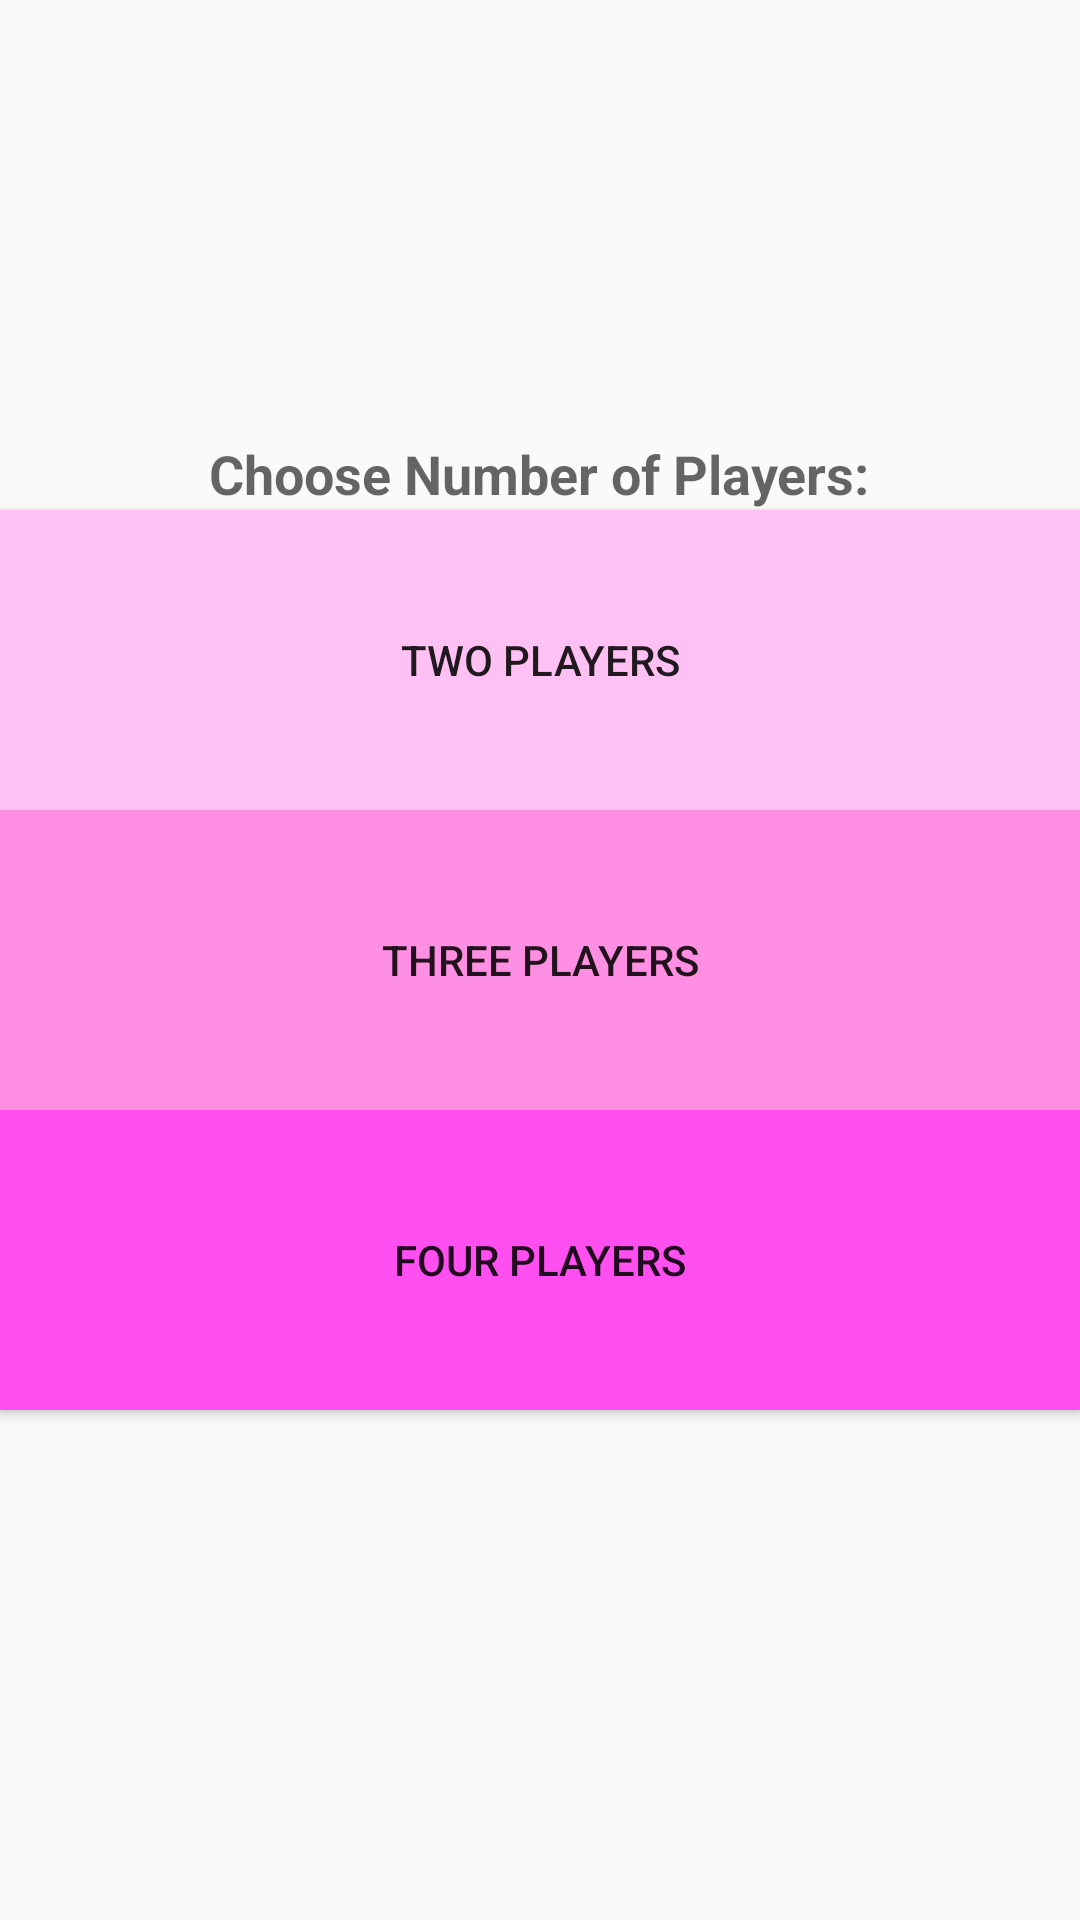

Produce the Android XML layout that renders to this screen, including the resource entries it uses.
<!-- AndroidManifest.xml: application theme AppTheme -->
<!-- res/layout/activity_gameshow_player_selection.xml -->
<RelativeLayout xmlns:android="http://schemas.android.com/apk/res/android"
    xmlns:tools="http://schemas.android.com/tools" android:layout_width="match_parent"
    android:layout_height="match_parent" android:paddingLeft="@dimen/activity_horizontal_margin"
    android:paddingRight="@dimen/activity_horizontal_margin"
    android:paddingTop="@dimen/activity_vertical_margin"
    android:paddingBottom="@dimen/activity_vertical_margin"
    tools:context="com.learning.jlovas.buzzer.GameshowPlayerSelection">

    <Button
        android:layout_width="match_parent"
        android:layout_height="100dp"
        android:text="Two Players"
        android:id="@+id/twoPlayerButton"
        android:layout_above="@+id/threePlayerButton"
        android:layout_alignParentStart="true"
        android:onClick="twoPlayersButton"
        android:background="#ffc0f3" />

    <Button
        android:layout_width="match_parent"
        android:layout_height="100dp"
        android:text="Three Players"
        android:id="@+id/threePlayerButton"
        android:layout_centerVertical="true"
        android:layout_alignParentStart="true"
        android:onClick="threePlayersButton"
        android:background="#ff8fe2" />

    <Button
        android:layout_width="match_parent"
        android:layout_height="100dp"
        android:text="Four Players"
        android:id="@+id/fourPlayerButton"
        android:layout_below="@+id/threePlayerButton"
        android:layout_alignParentStart="true"
        android:onClick="fourPlayersButton"
        android:background="#ff4ff1" />

    <TextView
        android:layout_width="wrap_content"
        android:layout_height="wrap_content"
        android:textAppearance="?android:attr/textAppearanceMedium"
        android:text="Choose Number of Players:"
        android:id="@+id/playerRequestText"
        android:layout_above="@+id/twoPlayerButton"
        android:layout_centerHorizontal="true"
        android:textStyle="bold" />


</RelativeLayout>
<!-- resources referenced by this layout -->
<resources>
  <style name="AppTheme" parent="Theme.AppCompat.Light.DarkActionBar">
          
      </style>
</resources>
